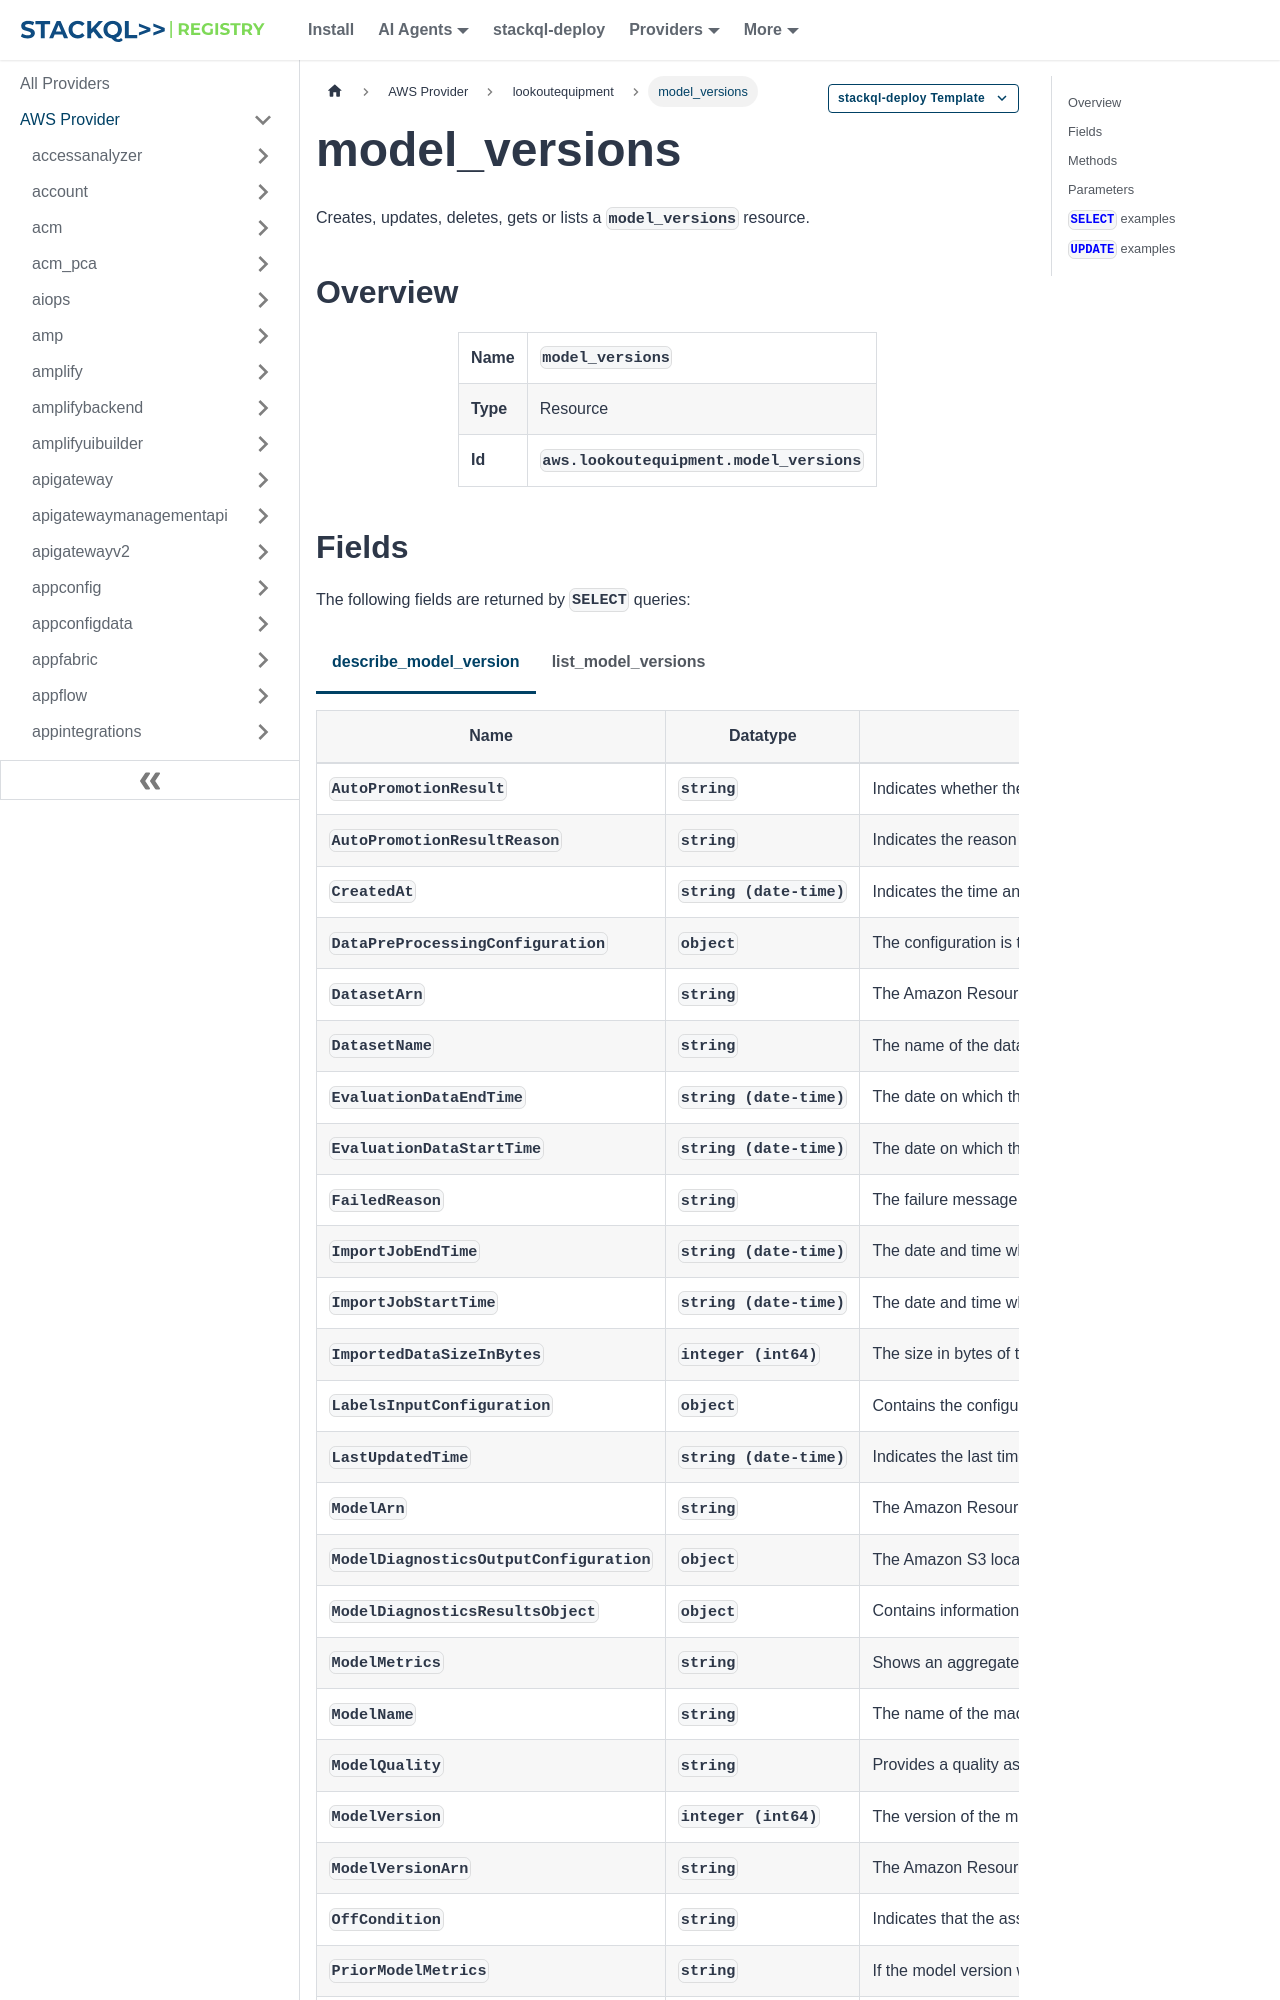

repository: stackql-registry/stackql-provider-aws · page: services/lookoutequipment/model_versions.html · generator: docusaurus

--- 
title: model_versions
hide_title: false
hide_table_of_contents: false
keywords:
  - model_versions
  - lookoutequipment
  - aws
  - infrastructure-as-code
  - configuration-as-data
  - cloud inventory
description: Query, deploy and manage aws resources using SQL
custom_edit_url: null
image: /img/stackql-aws-provider-featured-image.png
---

import CopyableCode from '@site/src/components/CopyableCode/CopyableCode';
import CodeBlock from '@theme/CodeBlock';
import Tabs from '@theme/Tabs';
import TabItem from '@theme/TabItem';

Creates, updates, deletes, gets or lists a <code>model_versions</code> resource.

## Overview
<table><tbody>
<tr><td><b>Name</b></td><td><CopyableCode code="model_versions" /></td></tr>
<tr><td><b>Type</b></td><td>Resource</td></tr>
<tr><td><b>Id</b></td><td><CopyableCode code="aws.lookoutequipment.model_versions" /></td></tr>
</tbody></table>
